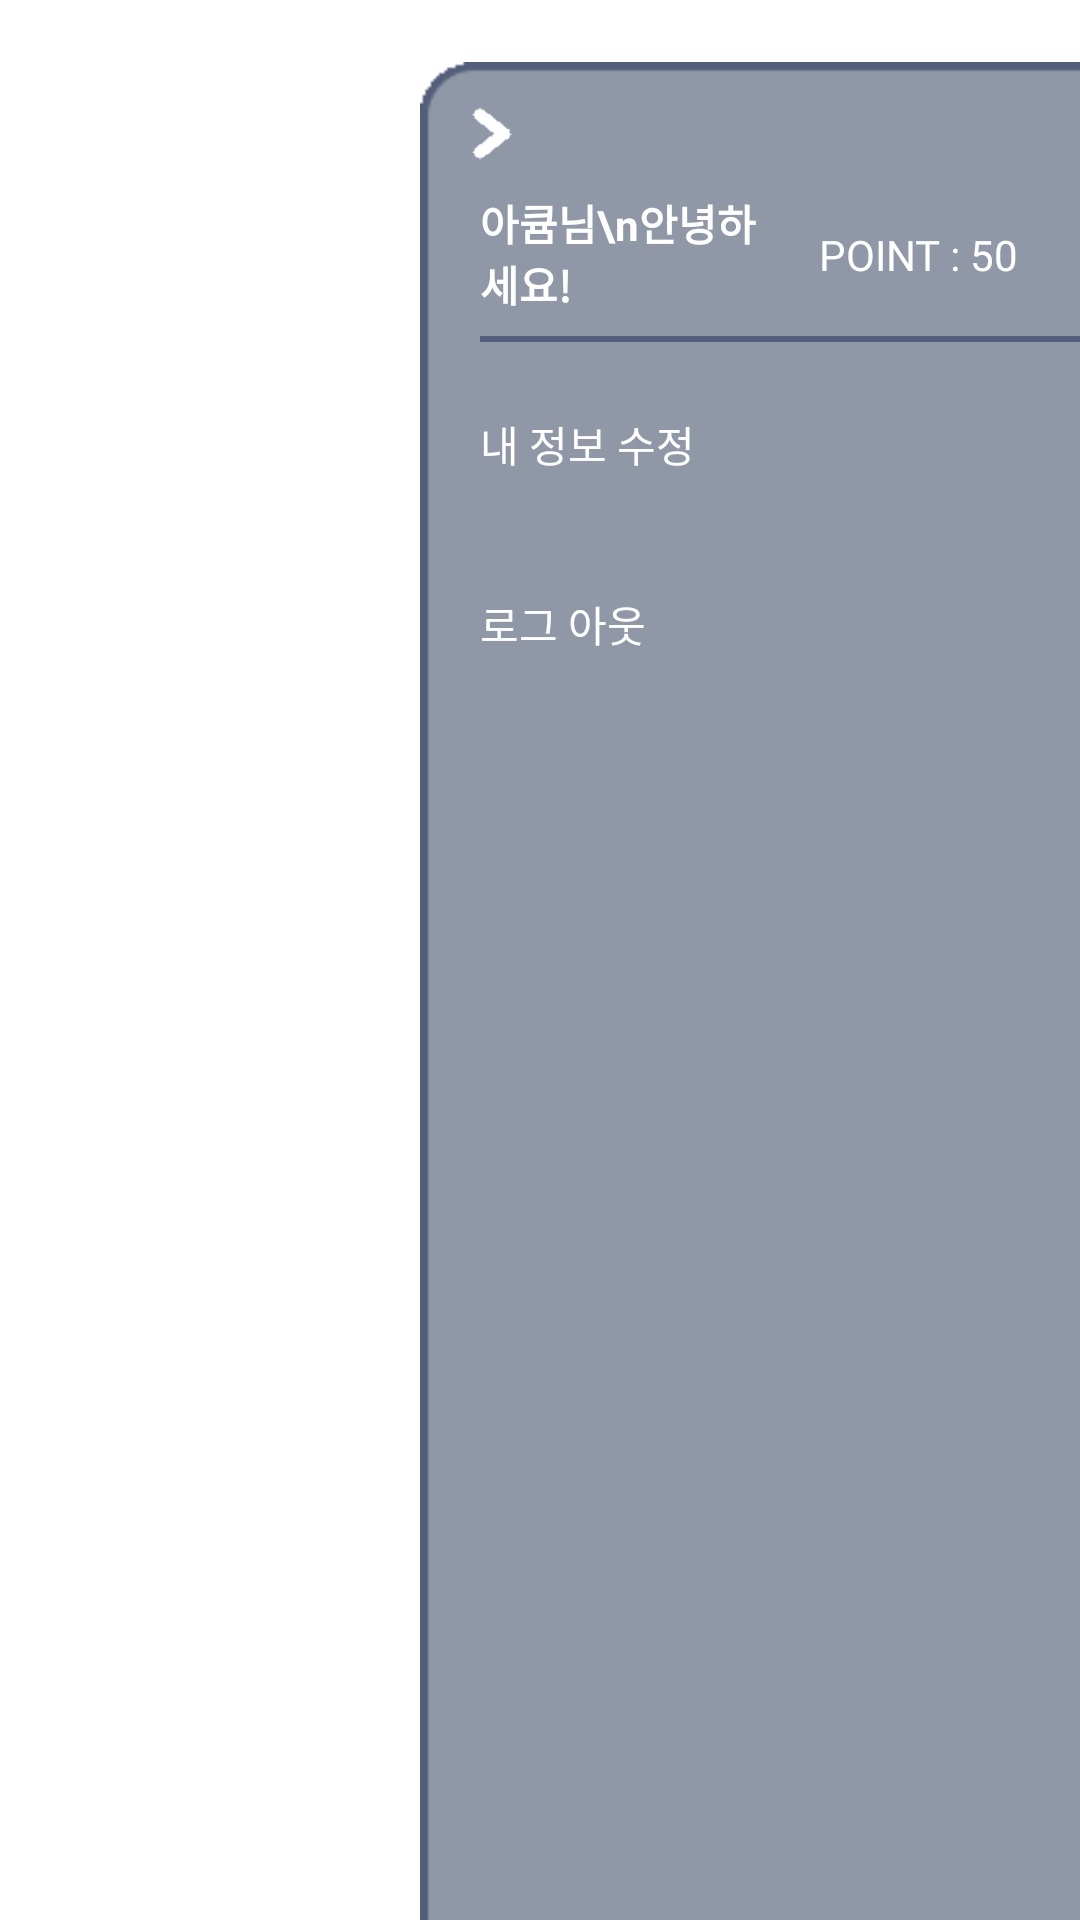

The Android layout XML behind this screen, and the referenced resources:
<!-- AndroidManifest.xml: activity theme TransparentActivity -->
<!-- res/layout/activity_profile.xml -->
<?xml version="1.0" encoding="utf-8"?>
<androidx.constraintlayout.widget.ConstraintLayout xmlns:android="http://schemas.android.com/apk/res/android"
    xmlns:tools="http://schemas.android.com/tools"
    android:layout_width="match_parent"
    android:layout_height="match_parent"
    xmlns:app="http://schemas.android.com/apk/res-auto"
    android:src="@drawable/profile_bg">

    <ImageView
        android:id="@+id/ProfileBgImgView"
        android:layout_width="280dp"
        android:layout_height="665dp"
        android:layout_marginStart="140dp"
        android:layout_marginTop="16dp"
        android:src="@drawable/profile_bg"
        app:layout_constraintStart_toStartOf="parent"
        app:layout_constraintTop_toTopOf="parent" />


    <ImageButton
        android:layout_width="32dp"
        android:layout_height="25dp"
        android:layout_marginStart="148dp"
        android:layout_marginTop="32dp"
        android:background="@android:color/transparent"
        android:scaleType="fitXY"
        android:src="@drawable/blank_arrow_right"
        app:layout_constraintStart_toStartOf="parent"
        app:layout_constraintTop_toTopOf="parent"
        android:id="@+id/CloseProfileBtn" />

    <TextView
        android:layout_width="97dp"
        android:layout_height="45dp"
        android:layout_marginStart="160dp"
        android:layout_marginTop="64dp"
        android:text="아큠님\n안녕하세요!"
        android:textColor="#FFFFFF"
        android:textStyle="bold"
        app:layout_constraintStart_toStartOf="parent"
        app:layout_constraintTop_toTopOf="parent"
        android:id="@+id/profileNicknameTxt"/>

    <Button
        android:id="@+id/pointBtn"
        android:layout_width="wrap_content"
        android:layout_height="wrap_content"
        android:layout_marginEnd="10dp"
        android:text="Point : 50"
        android:fontFamily="@font/freesentation_5medium"
        android:textColor="#FFFFFF"
        app:layout_constraintEnd_toEndOf="parent"
        app:layout_constraintBottom_toBottomOf="@+id/profileNicknameTxt"
        android:background="@android:color/transparent"/>

    <ImageView
        android:layout_width="250dp"
        android:layout_height="6dp"
        android:layout_marginStart="160dp"
        android:layout_marginTop="110dp"
        android:src="@drawable/bar"
        app:layout_constraintStart_toStartOf="parent"
        app:layout_constraintTop_toTopOf="parent" />

    <Button
        android:layout_width="234dp"
        android:layout_height="40dp"
        android:layout_marginStart="160dp"
        android:layout_marginTop="128dp"
        android:paddingStart="0dp"
        android:background="@android:color/transparent"
        android:gravity="start|center_vertical"
        android:text="내 정보 수정"
        android:textColor="#FFFFFF"
        app:layout_constraintStart_toStartOf="parent"
        app:layout_constraintTop_toTopOf="parent"
        android:id="@+id/EditUserInfoBtn" />

    <Button
        android:layout_width="234dp"
        android:layout_height="40dp"
        android:layout_marginStart="160dp"
        android:layout_marginTop="188dp"
        android:paddingStart="0dp"
        android:background="@android:color/transparent"
        android:gravity="start|center_vertical"
        android:text="로그 아웃"
        android:textColor="#FFFFFF"
        app:layout_constraintStart_toStartOf="parent"
        app:layout_constraintTop_toTopOf="parent"
        android:id="@+id/LogoutBtn" />

    <Button
        android:layout_width="234dp"
        android:layout_height="40dp"
        android:layout_marginStart="160dp"
        android:layout_marginTop="248dp"
        android:paddingStart="0dp"
        android:background="@android:color/transparent"
        android:gravity="start|center_vertical"
        android:text="글자 설정"
        android:textColor="#FFFFFF"
        app:layout_constraintStart_toStartOf="parent"
        app:layout_constraintTop_toTopOf="parent"
        android:enabled="false"
        android:visibility="invisible"
        android:id="@+id/SetTxtInfoBtn" />

    <Button
        android:layout_width="234dp"
        android:layout_height="40dp"
        android:layout_marginStart="160dp"
        android:layout_marginTop="308dp"
        android:paddingStart="0dp"
        android:background="@android:color/transparent"
        android:gravity="start|center_vertical"
        android:text="계정 탈퇴"
        android:textColor="#FFFFFF"
        app:layout_constraintStart_toStartOf="parent"
        app:layout_constraintTop_toTopOf="parent"
        android:id="@+id/SignoutBtn"
        android:enabled="false"
        android:visibility="invisible"/>

</androidx.constraintlayout.widget.ConstraintLayout>
<!-- resources referenced by this layout -->
<resources>
  <!-- drawable bar: png bitmap (drawable, 153 bytes) -->
  <!-- drawable blank_arrow_right: png bitmap (drawable, 369 bytes) -->
  <!-- drawable profile_bg: png bitmap (drawable, 6021 bytes) -->
  <style name="TransparentActivity" parent="Theme.AppCompat.Light.NoActionBar">
          <item name="android:windowBackground">@android:color/transparent</item>
          <item name="android:windowIsTranslucent">true</item>
          <item name="android:windowNoTitle">true</item>
      </style>
</resources>
